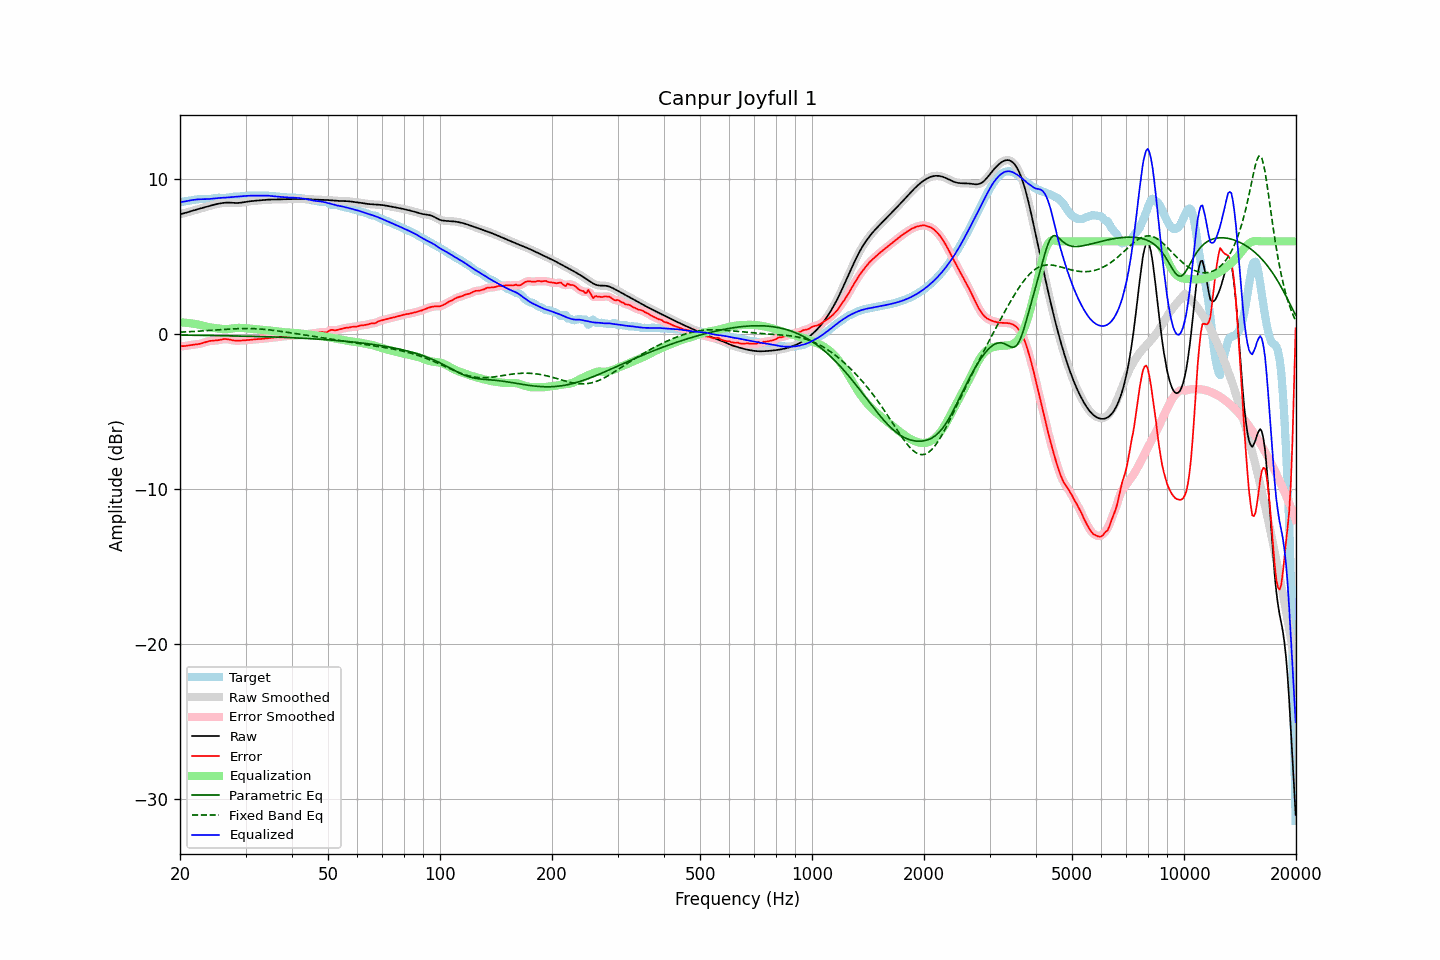

The data file committed next to this chart (first rows):
frequency, raw, error, smoothed, error_smoothed, equalization, parametric_eq, fixed_band_eq, equalized_raw, equalized_smoothed, target
20.00, 7.76, -0.76, 7.76, -0.76, 0.77, -0.06, 0.13, 8.53, 8.53, 8.52
20.20, 7.78, -0.77, 7.78, -0.77, 0.77, -0.06, 0.14, 8.55, 8.55, 8.55
20.40, 7.80, -0.77, 7.81, -0.77, 0.76, -0.06, 0.14, 8.56, 8.56, 8.57
20.61, 7.83, -0.76, 7.83, -0.76, 0.75, -0.06, 0.15, 8.58, 8.58, 8.59
20.81, 7.86, -0.75, 7.86, -0.75, 0.74, -0.06, 0.15, 8.60, 8.60, 8.61
21.02, 7.89, -0.73, 7.89, -0.73, 0.73, -0.06, 0.16, 8.62, 8.62, 8.62
21.23, 7.93, -0.71, 7.93, -0.71, 0.72, -0.06, 0.16, 8.64, 8.64, 8.63
21.44, 7.96, -0.69, 7.96, -0.69, 0.70, -0.06, 0.17, 8.66, 8.66, 8.65
21.66, 7.99, -0.68, 7.99, -0.68, 0.69, -0.06, 0.18, 8.68, 8.68, 8.67
21.87, 8.02, -0.67, 8.02, -0.67, 0.67, -0.07, 0.18, 8.69, 8.69, 8.69
22.09, 8.05, -0.66, 8.05, -0.66, 0.66, -0.07, 0.19, 8.70, 8.70, 8.71
22.31, 8.08, -0.64, 8.08, -0.64, 0.64, -0.07, 0.19, 8.71, 8.71, 8.72
22.54, 8.11, -0.63, 8.11, -0.63, 0.61, -0.07, 0.20, 8.72, 8.72, 8.73
22.76, 8.13, -0.60, 8.13, -0.60, 0.59, -0.07, 0.21, 8.72, 8.72, 8.74
22.99, 8.16, -0.57, 8.16, -0.57, 0.56, -0.07, 0.21, 8.72, 8.72, 8.73
23.22, 8.19, -0.53, 8.19, -0.53, 0.53, -0.07, 0.22, 8.72, 8.72, 8.72
23.45, 8.22, -0.50, 8.22, -0.50, 0.51, -0.08, 0.23, 8.73, 8.73, 8.72
23.69, 8.25, -0.47, 8.25, -0.47, 0.48, -0.08, 0.23, 8.73, 8.73, 8.72
23.92, 8.28, -0.44, 8.28, -0.44, 0.46, -0.08, 0.24, 8.74, 8.74, 8.72
24.16, 8.31, -0.43, 8.31, -0.43, 0.44, -0.08, 0.25, 8.75, 8.75, 8.74
24.40, 8.34, -0.42, 8.34, -0.42, 0.42, -0.08, 0.26, 8.76, 8.76, 8.76
24.65, 8.36, -0.42, 8.36, -0.42, 0.41, -0.08, 0.26, 8.77, 8.77, 8.78
24.89, 8.39, -0.41, 8.39, -0.41, 0.40, -0.09, 0.27, 8.79, 8.79, 8.80
25.14, 8.41, -0.40, 8.41, -0.40, 0.38, -0.09, 0.28, 8.80, 8.80, 8.81
25.39, 8.44, -0.38, 8.44, -0.38, 0.37, -0.09, 0.29, 8.80, 8.80, 8.82
25.65, 8.46, -0.36, 8.46, -0.36, 0.35, -0.09, 0.29, 8.81, 8.81, 8.81
25.91, 8.47, -0.34, 8.47, -0.34, 0.34, -0.09, 0.30, 8.81, 8.81, 8.81
26.16, 8.49, -0.32, 8.49, -0.32, 0.33, -0.09, 0.31, 8.82, 8.82, 8.81
26.43, 8.50, -0.31, 8.50, -0.31, 0.33, -0.10, 0.32, 8.83, 8.83, 8.81
26.69, 8.50, -0.31, 8.50, -0.31, 0.33, -0.10, 0.32, 8.83, 8.83, 8.82
26.96, 8.51, -0.33, 8.51, -0.33, 0.34, -0.10, 0.33, 8.84, 8.84, 8.83
27.23, 8.50, -0.35, 8.50, -0.35, 0.35, -0.10, 0.34, 8.85, 8.85, 8.85
27.50, 8.50, -0.37, 8.50, -0.37, 0.37, -0.11, 0.34, 8.86, 8.86, 8.87
27.77, 8.49, -0.39, 8.49, -0.39, 0.38, -0.11, 0.35, 8.87, 8.87, 8.88
28.05, 8.48, -0.41, 8.48, -0.41, 0.40, -0.11, 0.35, 8.88, 8.88, 8.89
28.33, 8.48, -0.41, 8.48, -0.41, 0.41, -0.11, 0.36, 8.89, 8.89, 8.90
28.62, 8.48, -0.41, 8.48, -0.41, 0.41, -0.11, 0.36, 8.90, 8.90, 8.90
28.90, 8.49, -0.41, 8.49, -0.41, 0.41, -0.12, 0.36, 8.90, 8.90, 8.90
29.19, 8.50, -0.41, 8.50, -0.41, 0.41, -0.12, 0.37, 8.91, 8.91, 8.91
29.48, 8.52, -0.40, 8.52, -0.40, 0.40, -0.12, 0.37, 8.92, 8.92, 8.92
29.78, 8.53, -0.39, 8.53, -0.40, 0.40, -0.12, 0.37, 8.93, 8.93, 8.93
30.08, 8.55, -0.39, 8.55, -0.39, 0.39, -0.13, 0.37, 8.94, 8.94, 8.94
30.38, 8.57, -0.38, 8.57, -0.38, 0.38, -0.13, 0.37, 8.95, 8.95, 8.95
30.68, 8.58, -0.37, 8.58, -0.37, 0.37, -0.13, 0.37, 8.95, 8.95, 8.95
30.99, 8.60, -0.36, 8.60, -0.36, 0.36, -0.13, 0.37, 8.95, 8.95, 8.95
31.30, 8.61, -0.34, 8.61, -0.34, 0.35, -0.14, 0.36, 8.96, 8.96, 8.95
31.61, 8.62, -0.33, 8.62, -0.33, 0.34, -0.14, 0.36, 8.96, 8.96, 8.95
31.93, 8.63, -0.33, 8.63, -0.33, 0.33, -0.14, 0.36, 8.96, 8.96, 8.95
32.24, 8.64, -0.32, 8.64, -0.32, 0.32, -0.15, 0.35, 8.96, 8.96, 8.96
32.57, 8.65, -0.31, 8.65, -0.31, 0.31, -0.15, 0.34, 8.96, 8.96, 8.96
32.89, 8.66, -0.31, 8.66, -0.31, 0.30, -0.15, 0.34, 8.96, 8.96, 8.96
33.22, 8.66, -0.30, 8.66, -0.30, 0.30, -0.15, 0.33, 8.96, 8.96, 8.96
33.55, 8.67, -0.29, 8.67, -0.29, 0.29, -0.16, 0.32, 8.96, 8.96, 8.96
33.89, 8.68, -0.28, 8.68, -0.28, 0.28, -0.16, 0.31, 8.96, 8.96, 8.96
34.23, 8.69, -0.26, 8.69, -0.26, 0.27, -0.16, 0.30, 8.96, 8.96, 8.95
34.57, 8.70, -0.25, 8.70, -0.25, 0.25, -0.17, 0.29, 8.95, 8.95, 8.95
34.92, 8.70, -0.24, 8.70, -0.24, 0.24, -0.17, 0.28, 8.94, 8.94, 8.94
35.27, 8.70, -0.23, 8.70, -0.23, 0.23, -0.17, 0.26, 8.93, 8.93, 8.93
35.62, 8.71, -0.22, 8.71, -0.22, 0.21, -0.18, 0.25, 8.92, 8.92, 8.92
35.97, 8.71, -0.20, 8.71, -0.20, 0.20, -0.18, 0.24, 8.91, 8.91, 8.91
... 635 more rows
